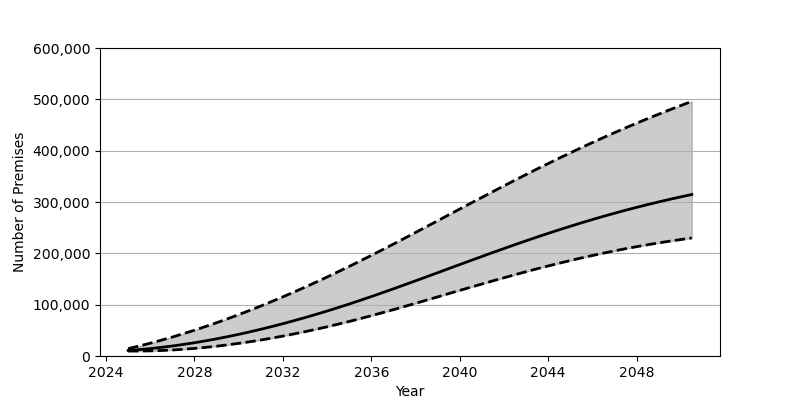

The table this chart was drawn from, first rows:
Date, Low, Base, High
2025-01-01, 9627, 10857, 14343
2025-07-01, 9664, 12484, 19455
2026-01-01, 10005, 14470, 24935
2026-07-01, 10698, 16811, 30759
2027-01-01, 11744, 19491, 36939
2027-07-01, 13117, 22497, 43436
2028-01-01, 14802, 25830, 50256
2028-07-01, 16818, 29478, 57388
2029-01-01, 19113, 33416, 64817
2029-07-01, 21715, 37657, 72538
2030-01-01, 24594, 42171, 80552
2030-07-01, 27749, 46973, 88831
2031-01-01, 31172, 52035, 97387
2031-07-01, 34867, 57358, 106203
2032-01-01, 38800, 62930, 115254
2032-07-01, 42981, 68745, 124570
2033-01-01, 47390, 74803, 134112
2033-07-01, 52036, 81095, 143890
2034-01-01, 56918, 87598, 153888
2034-07-01, 62009, 94328, 164103
2035-01-01, 67297, 101262, 174524
2035-07-01, 72805, 108410, 185157
2036-01-01, 78512, 115742, 195987
2036-07-01, 84366, 123246, 206965
2037-01-01, 90352, 130870, 218081
2037-07-01, 96442, 138604, 229316
2038-01-01, 102633, 146432, 240618
2038-07-01, 108878, 154306, 251998
2039-01-01, 115166, 162232, 263410
2039-07-01, 121463, 170169, 274835
2040-01-01, 127760, 178104, 286255
2040-07-01, 134023, 186011, 297649
2041-01-01, 140247, 193870, 308994
2041-07-01, 146392, 201650, 320265
2042-01-01, 152447, 209346, 331454
2042-07-01, 158398, 216932, 342529
2043-01-01, 164222, 224396, 353478
2043-07-01, 169897, 231720, 364288
2044-01-01, 175431, 238889, 374943
2044-07-01, 180800, 245878, 385432
2045-01-01, 185982, 252711, 395746
2045-07-01, 190982, 259352, 405875
2046-01-01, 195786, 265793, 415810
2046-07-01, 200402, 272044, 425537
2047-01-01, 204803, 278082, 435069
2047-07-01, 208995, 283922, 444391
2048-01-01, 212989, 289552, 453511
2048-07-01, 216769, 294975, 462431
2049-01-01, 220355, 300193, 471130
2049-07-01, 223725, 305201, 479628
2050-01-01, 226901, 310012, 487934
2050-07-01, 229877, 314622, 496030
